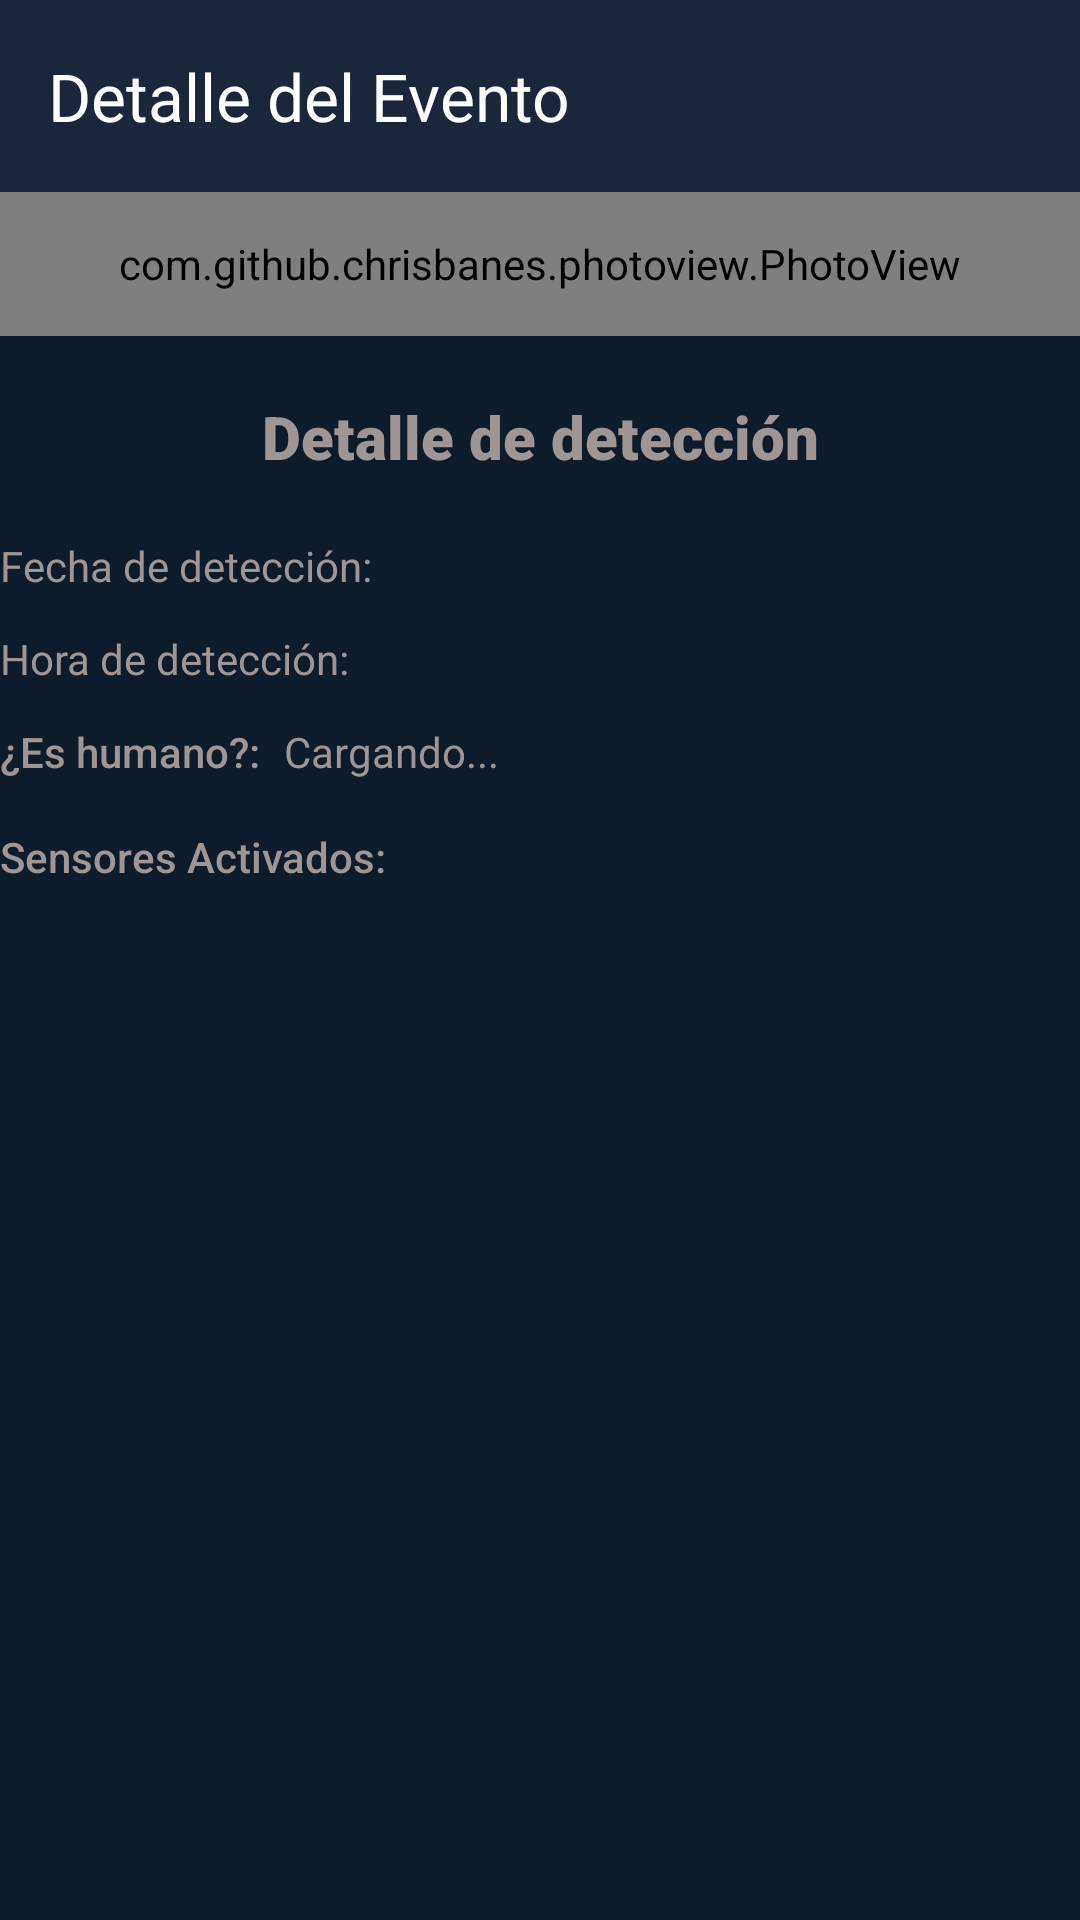

Produce the Android XML layout that renders to this screen, including the resource entries it uses.
<!-- AndroidManifest.xml: application theme Theme.SistemaMovimiento -->
<!-- res/layout/fragment_detail.xml -->
<?xml version="1.0" encoding="utf-8"?>
<androidx.constraintlayout.widget.ConstraintLayout
    xmlns:android="http://schemas.android.com/apk/res/android"
    xmlns:app="http://schemas.android.com/apk/res-auto"
    xmlns:tools="http://schemas.android.com/tools"
    android:layout_width="match_parent"
    android:layout_height="match_parent"
    android:background="@color/dark_blue"
    tools:context="com.example.sistemamovimiento.ui.detail.DetailFragment">

    <com.google.android.material.appbar.AppBarLayout
        android:id="@+id/appBarLayoutDetail"
        android:layout_width="match_parent"
        android:layout_height="wrap_content"
        app:layout_constraintTop_toTopOf="parent">

        <androidx.appcompat.widget.Toolbar
            android:id="@+id/toolbar_detail"
            android:layout_width="match_parent"
            android:layout_height="?attr/actionBarSize"
            android:background="@color/medium_blue"
            app:title="Detalle del Evento"
            app:titleTextColor="@color/white"
            app:navigationIcon="@drawable/ic_close" />
    </com.google.android.material.appbar.AppBarLayout>

    
    <com.github.chrisbanes.photoview.PhotoView
        android:id="@+id/image_full_event"
        android:layout_width="0dp"
        android:layout_height="0dp"
        android:scaleType="fitCenter"
        android:adjustViewBounds="true"
        app:layout_constraintTop_toBottomOf="@id/appBarLayoutDetail"
        app:layout_constraintStart_toStartOf="parent"
        app:layout_constraintEnd_toEndOf="parent"
        app:layout_constraintBottom_toTopOf="@+id/textDet" />

    <ProgressBar
        android:id="@+id/progress_bar_image"
        android:layout_width="wrap_content"
        android:layout_height="wrap_content"
        android:visibility="visible"
        app:layout_constraintTop_toTopOf="@+id/image_full_event"
        app:layout_constraintBottom_toBottomOf="@+id/image_full_event"
        app:layout_constraintStart_toStartOf="@+id/image_full_event"
        app:layout_constraintEnd_toEndOf="@+id/image_full_event" />

    <TextView
        android:id="@+id/textDet"
        android:layout_width="wrap_content"
        android:layout_height="wrap_content"
        android:layout_marginTop="20dp"
        android:text="Detalle de detección"
        android:textColor="#A09595"
        android:textSize="20sp"
        android:fontFamily="sans-serif-black"
        app:layout_constraintTop_toBottomOf="@+id/image_full_event"
        app:layout_constraintStart_toStartOf="parent"
        app:layout_constraintEnd_toEndOf="parent" />

    
    <TextView
        android:id="@+id/textFecha"
        android:layout_width="wrap_content"
        android:layout_height="wrap_content"
        android:layout_marginTop="20dp"
        android:text="Fecha de detección:"
        android:textColor="#A09595"
        app:layout_constraintTop_toBottomOf="@id/textDet"
        app:layout_constraintStart_toStartOf="parent" />

    <TextView
        android:id="@+id/FechaDet"
        android:layout_width="wrap_content"
        android:layout_height="wrap_content"
        android:layout_marginStart="8dp"
        android:textColor="#A09595"
        app:layout_constraintStart_toEndOf="@id/textFecha"
        app:layout_constraintTop_toTopOf="@id/textFecha" />

    
    <TextView
        android:id="@+id/textHora"
        android:layout_width="wrap_content"
        android:layout_height="wrap_content"
        android:layout_marginTop="12dp"
        android:text="Hora de detección:"
        android:textColor="#A09595"
        app:layout_constraintTop_toBottomOf="@id/textFecha"
        app:layout_constraintStart_toStartOf="parent" />

    <TextView
        android:id="@+id/HoraDet"
        android:layout_width="wrap_content"
        android:layout_height="wrap_content"
        android:layout_marginStart="8dp"
        android:textColor="#A09595"
        app:layout_constraintStart_toEndOf="@id/textHora"
        app:layout_constraintTop_toTopOf="@id/textHora" />

    
    <TextView
        android:id="@+id/textEsHumano"
        android:layout_width="wrap_content"
        android:layout_height="wrap_content"
        android:layout_marginTop="12dp"
        android:text="¿Es humano?:"
        android:textColor="#A09595"
        android:fontFamily="sans-serif-medium"
        app:layout_constraintTop_toBottomOf="@+id/textHora"
        app:layout_constraintStart_toStartOf="parent" />

    <TextView
        android:id="@+id/EsHumanoDet"
        android:layout_width="wrap_content"
        android:layout_height="wrap_content"
        android:layout_marginStart="8dp"
        android:textColor="#A09595"
        android:text="Cargando..."
        app:layout_constraintStart_toEndOf="@id/textEsHumano"
        app:layout_constraintTop_toTopOf="@id/textEsHumano" />

    
    <TextView
        android:id="@+id/textPrecencia"
        android:layout_width="wrap_content"
        android:layout_height="wrap_content"
        android:layout_marginTop="16dp"
        android:text="Sensores Activados:"
        android:textColor="#A09595"
        android:fontFamily="sans-serif-medium"
        app:layout_constraintTop_toBottomOf="@id/textEsHumano"
        app:layout_constraintStart_toStartOf="parent" />

    <TextView
        android:id="@+id/PrecenciaDet"
        android:layout_width="0dp"
        android:layout_height="wrap_content"
        android:layout_marginTop="8dp"
        android:layout_marginEnd="16dp"
        android:textColor="@color/white"
        android:textSize="16sp"
        app:layout_constraintTop_toBottomOf="@id/textPrecencia"
        app:layout_constraintStart_toStartOf="parent"
        app:layout_constraintEnd_toEndOf="parent" />

</androidx.constraintlayout.widget.ConstraintLayout>
<!-- resources referenced by this layout -->
<resources>
  <color name="dark_blue">#0D1B2A</color>
  <color name="medium_blue">#1B263B</color>
  <color name="white">#FFFFFF</color>
  <style name="Theme.SistemaMovimiento" parent="Theme.MaterialComponents.DayNight.DarkActionBar">
          <item name="colorPrimary">@color/medium_blue</item>
          <item name="colorPrimaryVariant">@color/dark_blue</item>
          <item name="colorOnPrimary">@color/white</item>
          <item name="android:statusBarColor">@color/dark_blue</item>
          <item name="android:windowBackground">@color/dark_blue</item>
          <item name="android:fontFamily">sans-serif</item>
      </style>
</resources>
